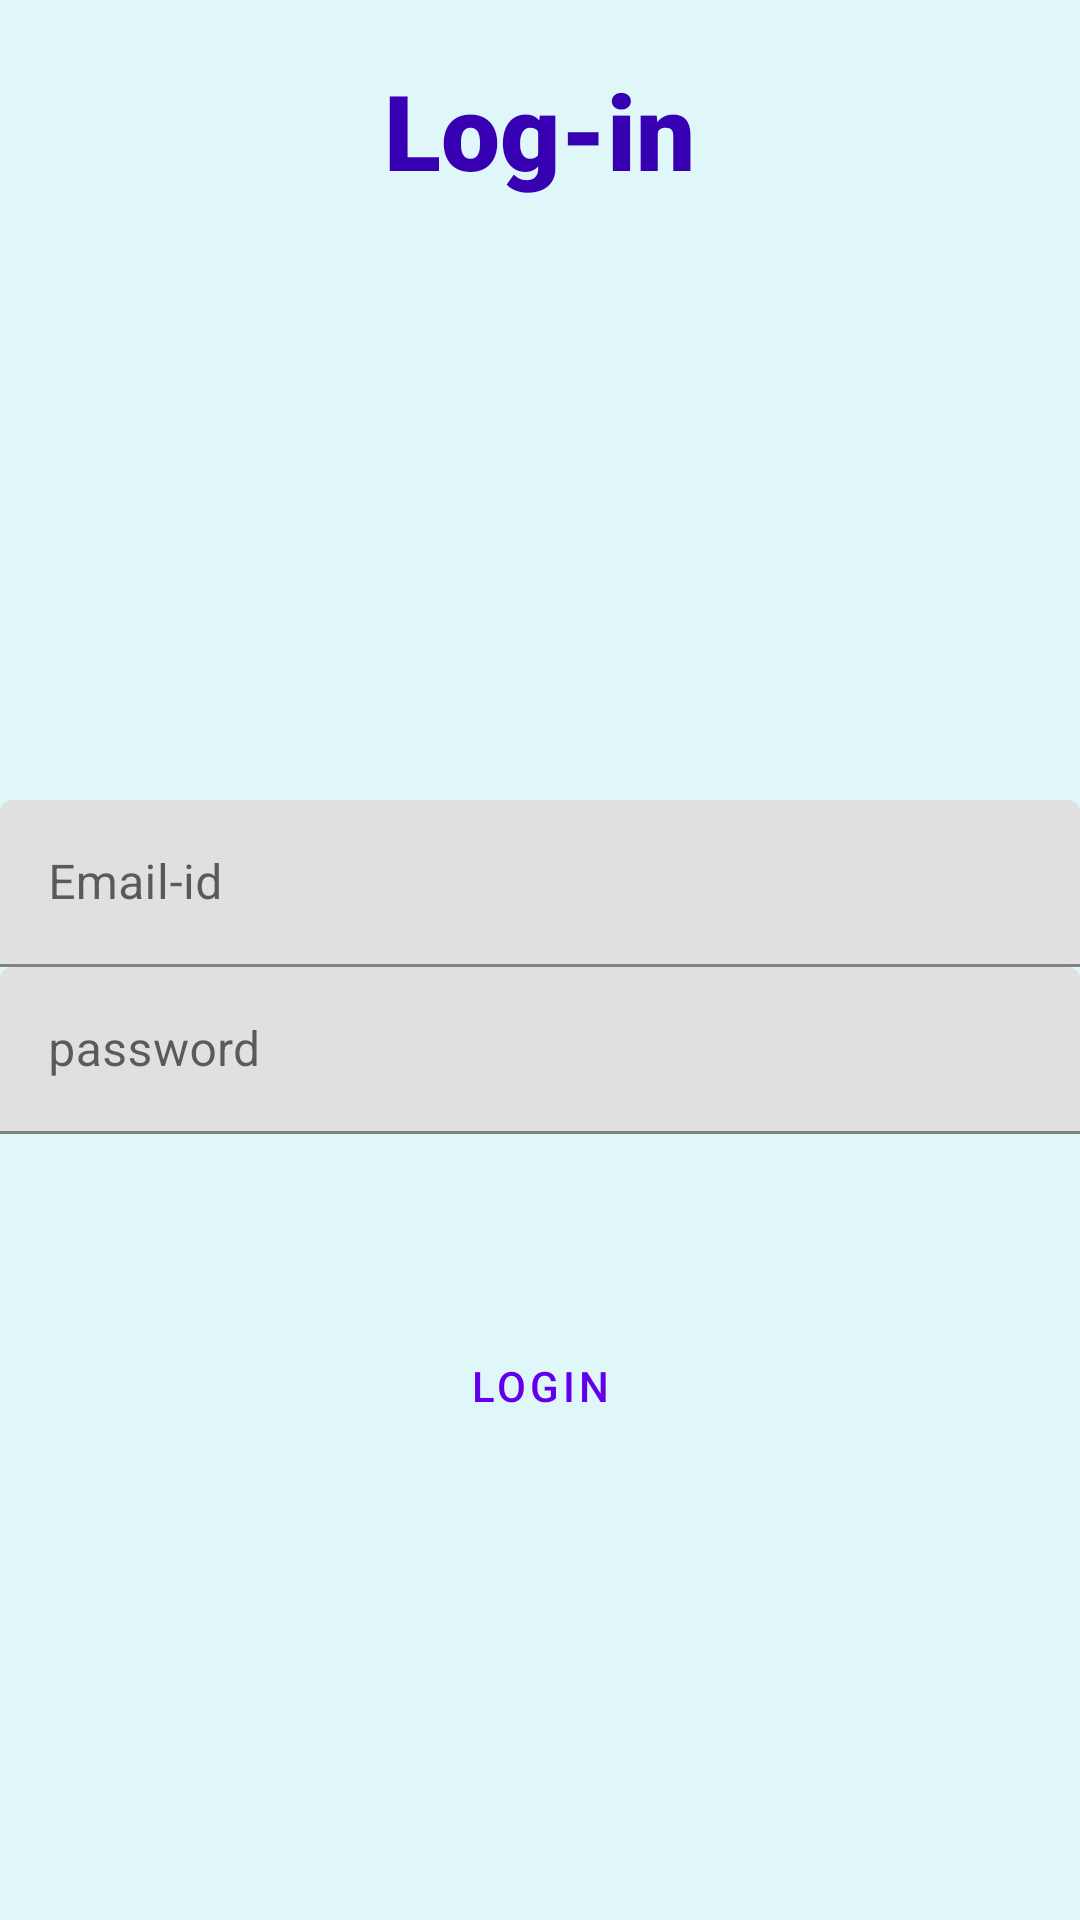

Reconstruct the res/layout file that produces this screen, plus the resources it refers to.
<!-- AndroidManifest.xml: application theme AppTheme -->
<!-- res/layout/activity_login.xml -->
<?xml version="1.0" encoding="utf-8"?>
<LinearLayout xmlns:android="http://schemas.android.com/apk/res/android"
    xmlns:app="http://schemas.android.com/apk/res-auto"
    xmlns:tools="http://schemas.android.com/tools"
    android:layout_width="match_parent"
    android:layout_height="match_parent"
    android:orientation="vertical"
    tools:context=".Register"
    android:background="@color/bglogin">

    <TextView
        android:layout_width="wrap_content"
        android:layout_height="wrap_content"
        android:text="Log-in"
        android:fontFamily="sans-serif-black"
        android:textSize="35sp"
        android:layout_gravity="center"
        android:layout_marginTop="20dp"
        android:textColor="@color/secondary"
        />
   <LinearLayout
       android:layout_width="match_parent"
       android:layout_height="wrap_content"
       android:orientation="vertical"
       android:layout_marginTop="200dp"
       android:gravity="center"
       >
       <com.google.android.material.textfield.TextInputLayout
           android:id="@+id/uname"
           android:layout_width="match_parent"
           android:layout_height="wrap_content"
           android:hint="Email-id">

           <com.google.android.material.textfield.TextInputEditText
               android:layout_width="match_parent"
               android:layout_height="wrap_content"
               />

       </com.google.android.material.textfield.TextInputLayout>

       <com.google.android.material.textfield.TextInputLayout

           android:id="@+id/pwd"
           android:layout_width="match_parent"
           android:layout_height="wrap_content"
           android:hint="password">

           <com.google.android.material.textfield.TextInputEditText
               android:layout_width="match_parent"
               android:layout_height="wrap_content"
               />

       </com.google.android.material.textfield.TextInputLayout>

       <Button
           android:layout_width="match_parent"
           android:layout_height="wrap_content"
           android:id="@+id/login"
           android:text="login"
           android:layout_marginTop="60dp"
           android:onClick="login"
           style="@style/Widget.MaterialComponents.Button.OutlinedButton"
           />

   </LinearLayout>

</LinearLayout>
<!-- resources referenced by this layout -->
<resources>
  <color name="bglogin">#e0f7fa</color>
  <color name="secondary">#3700B3</color>
  <style name="AppTheme" parent="Theme.MaterialComponents.DayNight">
  
          
          <item name="colorPrimaryVariant">@color/primary</item>
          <item name="colorSecondaryVariant">@color/secondary</item>
          <item name="colorSurface">@color/surface</item>
          <item name="colorOnPrimary">@color/onprimary</item>
          <item name="colorOnSecondary">@color/onsecondary</item>
          <item name="colorOnBackground">@color/background</item>
          <item name="colorOnError">@color/onerror</item>
          <item name="colorOnSurface">@color/onsurface</item>
          <item name="scrimBackground">@color/mtrl_scrim_color</item>
          <item name="textAppearanceHeadline1">@style/TextAppearance.MaterialComponents.Headline1</item>
          <item name="textAppearanceHeadline2">@style/TextAppearance.MaterialComponents.Headline2</item>
          <item name="textAppearanceHeadline3">@style/TextAppearance.MaterialComponents.Headline3</item>
          <item name="textAppearanceHeadline4">@style/TextAppearance.MaterialComponents.Headline4</item>
          <item name="textAppearanceHeadline5">@style/TextAppearance.MaterialComponents.Headline5</item>
          <item name="textAppearanceHeadline6">@style/TextAppearance.MaterialComponents.Headline6</item>
          <item name="textAppearanceSubtitle1">@style/TextAppearance.MaterialComponents.Subtitle1</item>
          <item name="textAppearanceSubtitle2">@style/TextAppearance.MaterialComponents.Subtitle2</item>
          <item name="textAppearanceBody1">@style/TextAppearance.MaterialComponents.Body1</item>
          <item name="textAppearanceBody2">@style/TextAppearance.MaterialComponents.Body2</item>
          <item name="textAppearanceCaption">@style/TextAppearance.MaterialComponents.Caption</item>
          <item name="textAppearanceButton">@style/TextAppearance.MaterialComponents.Button</item>
          <item name="textAppearanceOverline">@style/TextAppearance.MaterialComponents.Overline</item>
  
      </style>
  <color name="primary">#6200EE</color>
  <color name="surface">#FFFFFF</color>
  <color name="onprimary">#FFFFFF</color>
  <color name="onsecondary">#000000</color>
  <color name="background">#FFFFFF</color>
  <color name="onerror">#FFFFFF</color>
  <color name="onsurface">#000000</color>
</resources>
